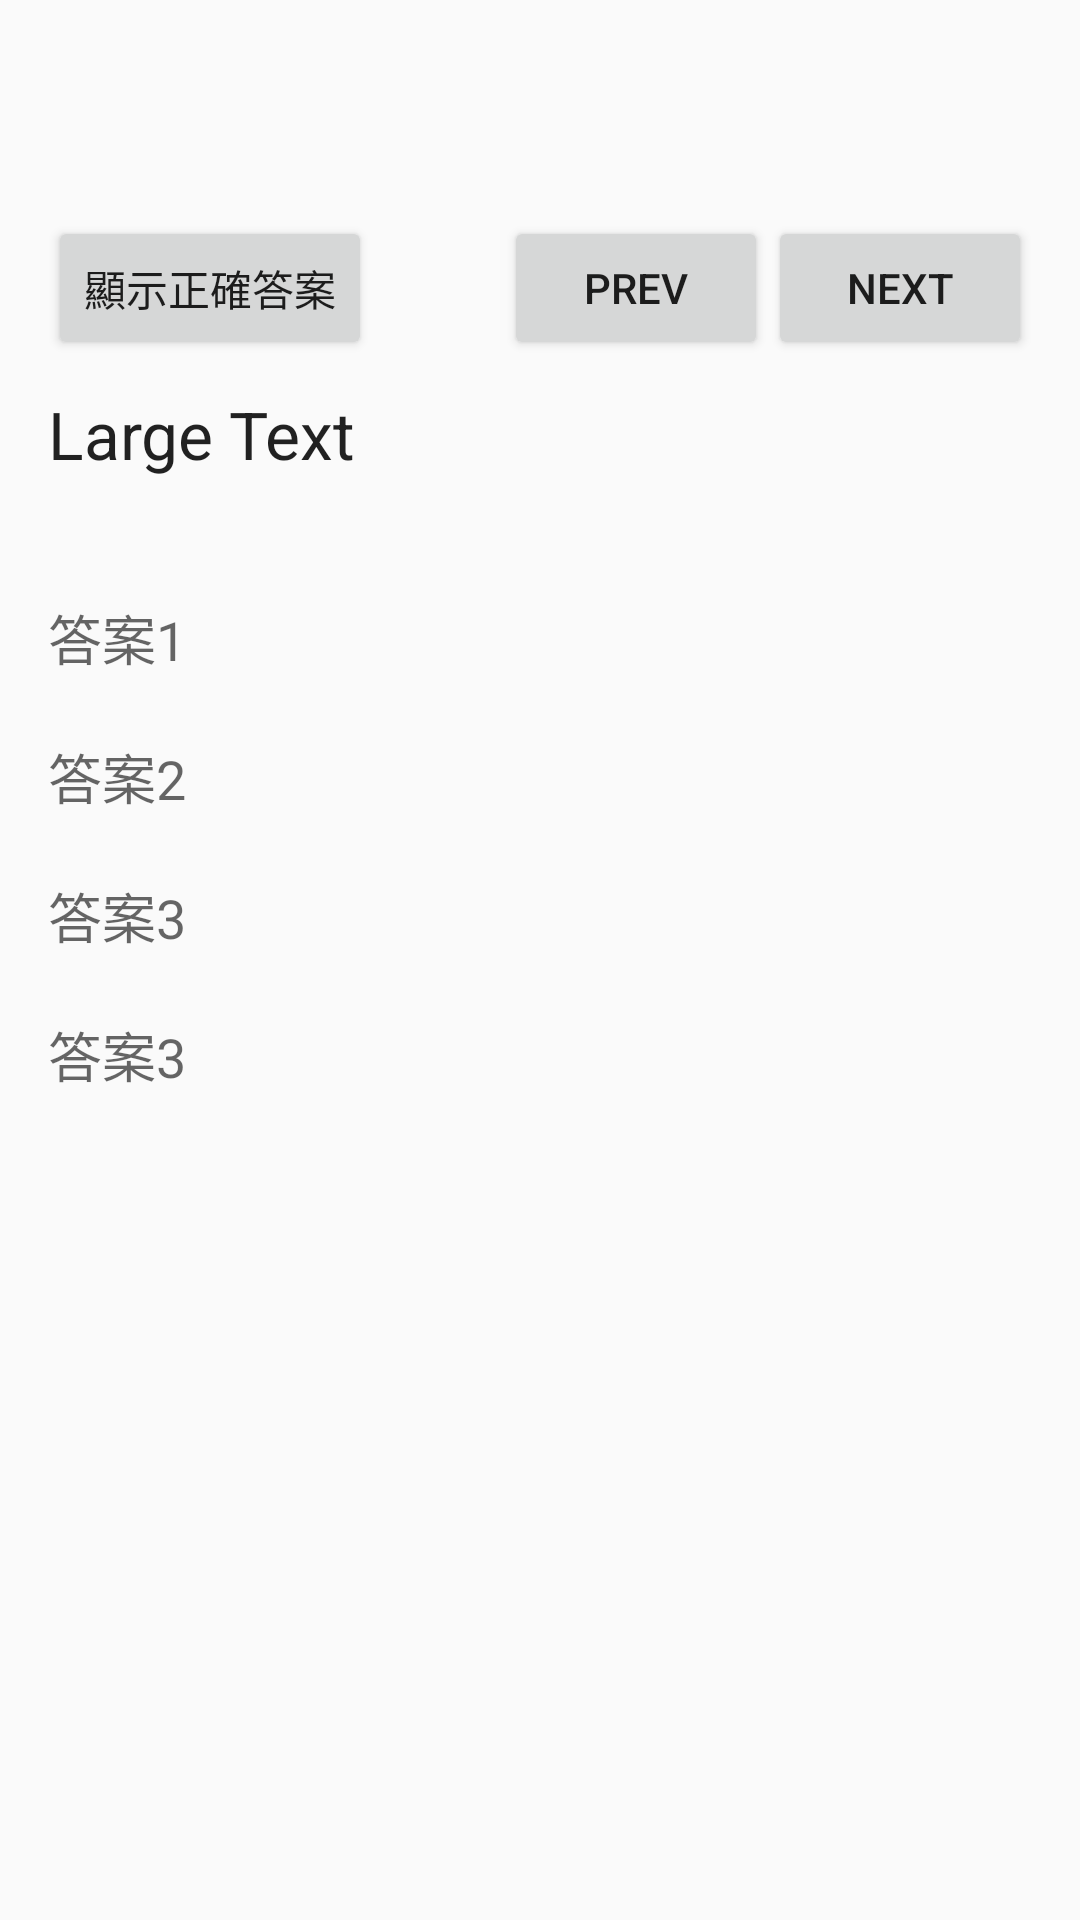

This screen was rendered from an Android layout file. Write that file and the resources it references.
<!-- AndroidManifest.xml: activity theme AppTheme.NoActionBar -->
<!-- res/layout/activity_topic_browser_detail.xml -->
<?xml version="1.0" encoding="utf-8"?>
<RelativeLayout
    xmlns:android="http://schemas.android.com/apk/res/android"
    xmlns:tools="http://schemas.android.com/tools"
    tools:context=".MainActivity"
    android:fitsSystemWindows="true"
    android:layout_width="match_parent"
    android:layout_height="match_parent">

    <com.google.android.material.appbar.AppBarLayout android:layout_height="wrap_content"
        android:layout_width="match_parent" android:theme="@style/MyMaterialTheme"
        android:id="@+id/appbarlayout">

        <include
            android:id="@+id/toolbar"
            android:layout_width="match_parent"
            android:layout_height="wrap_content"
            android:layout_alignParentTop="true"
            layout="@layout/toolbar" />

    </com.google.android.material.appbar.AppBarLayout>

    
    <RelativeLayout
        android:layout_below="@id/appbarlayout"
        android:layout_width="match_parent"
        android:layout_height="match_parent"
        android:padding="16dp">

        <Button
            android:layout_width="wrap_content"
            android:layout_height="wrap_content"
            android:text="@string/tb_showans_btn"
            android:id="@+id/showhiddenbtn"
            android:layout_alignParentTop="true"
            android:layout_alignParentLeft="true"
            android:layout_alignParentStart="true" />

        <Button
            android:layout_width="wrap_content"
            android:layout_height="wrap_content"
            android:text="@string/btn_prev"
            android:id="@+id/prev_btn"
            android:layout_alignParentTop="true"
            android:layout_toLeftOf="@+id/result_btn"
            android:layout_toStartOf="@+id/result_btn" />

        <Button
            android:layout_width="wrap_content"
            android:layout_height="wrap_content"
            android:text="@string/btn_next"
            android:id="@+id/result_btn"
            android:layout_alignParentTop="true"
            android:layout_alignParentRight="true"
            android:layout_alignParentEnd="true" />

        <TextView
            android:layout_width="wrap_content"
            android:layout_height="wrap_content"
            android:textAppearance="?android:attr/textAppearanceLarge"
            android:text="Large Text"
            android:id="@+id/question"
            android:layout_below="@id/showhiddenbtn"
            android:layout_marginTop="10dp"
            android:layout_marginBottom="30dp"/>

        <LinearLayout
            android:layout_below="@id/question"
            android:layout_width="match_parent"
            android:layout_height="match_parent"
            android:orientation="vertical"
            android:id="@+id/linearLayout">

            <TextView
                android:layout_marginTop="10dp"
                android:layout_marginBottom="10dp"
                android:id="@+id/ans1TV"
                android:layout_width="wrap_content"
                android:layout_height="wrap_content"
                android:textAppearance="?android:attr/textAppearanceMedium"
                android:text="答案1" />

            <TextView
                android:layout_marginTop="10dp"
                android:layout_marginBottom="10dp"
                android:id="@+id/ans2TV"
                android:layout_width="wrap_content"
                android:layout_height="wrap_content"
                android:textAppearance="?android:attr/textAppearanceMedium"
                android:text="答案2" />
            <TextView
                android:layout_marginTop="10dp"
                android:layout_marginBottom="10dp"
                android:id="@+id/ans3TV"
                android:layout_width="wrap_content"
                android:layout_height="wrap_content"
                android:textAppearance="?android:attr/textAppearanceMedium"
                android:text="答案3" />

            <TextView
                android:layout_marginTop="10dp"
                android:layout_marginBottom="10dp"
                android:id="@+id/ans4TV"
                android:layout_width="wrap_content"
                android:layout_height="wrap_content"
                android:textAppearance="?android:attr/textAppearanceMedium"
                android:text="答案3" />

        </LinearLayout>
    </RelativeLayout>
</RelativeLayout>
<!-- res/layout/toolbar.xml (included above) -->
<?xml version="1.0" encoding="utf-8"?>
<androidx.appcompat.widget.Toolbar xmlns:android="http://schemas.android.com/apk/res/android"
    android:id="@+id/toolbar"
    android:layout_height="wrap_content"
    android:layout_width="match_parent"
    android:minHeight="?attr/actionBarSize"
    android:background="?attr/colorPrimary" />
<!-- resources referenced by this layout -->
<resources>
  <string name="btn_next">Next</string>
  <string name="btn_prev">Prev</string>
  <string name="tb_showans_btn">顯示正確答案</string>
  <style name="MyMaterialTheme" parent="MyMaterialTheme.Base">
      </style>
  <style name="AppTheme.NoActionBar">
          <item name="windowActionBar">false</item>
          <item name="windowNoTitle">true</item>
      </style>
  <style name="MyMaterialTheme.Base" parent="Theme.AppCompat">
          
          <item name="android:windowNoTitle">true</item>
          
          <item name="android:windowActionBar">false</item>
  
          <item name="android:activatedBackgroundIndicator">@color/md_blue_50</item>
          
          <item name="colorPrimary">@color/color_primary</item>
          
          <item name="colorPrimaryDark">@color/color_primaryDark</item>
          <item name="colorAccent">@color/color_accent</item>
          
      </style>
  <color name="color_primary">@color/md_blue_500</color>
  <color name="color_primaryDark">@color/md_blue_700</color>
  <color name="color_accent">@color/md_lime_500</color>
</resources>
